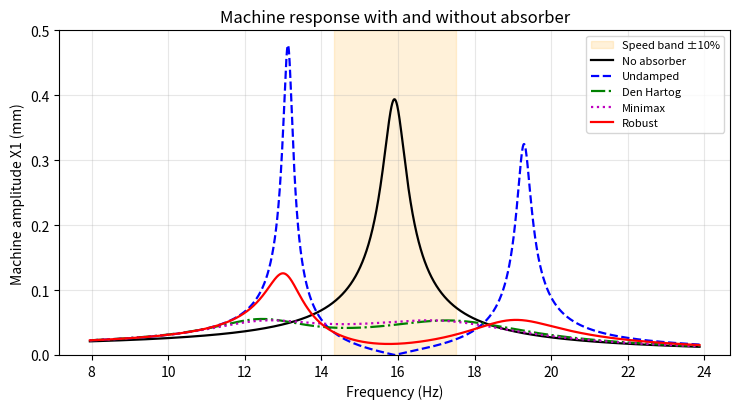
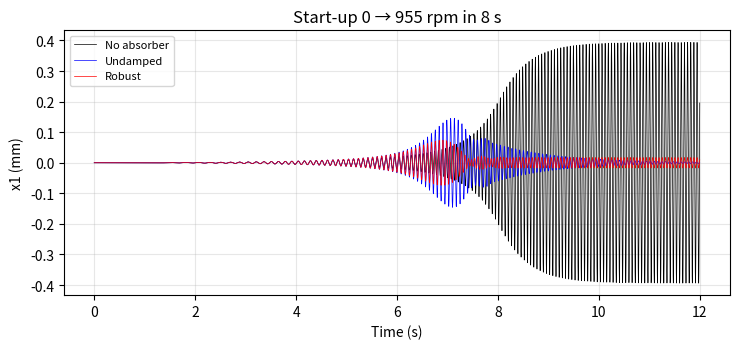
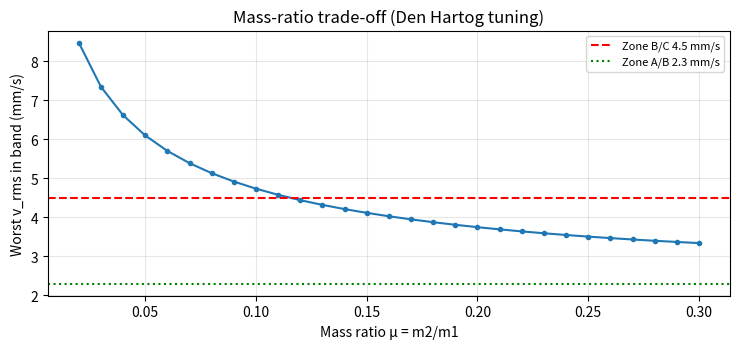

Write the Python code that produced these figures, in order.
import numpy as np, json
from scipy.optimize import minimize
from scipy.integrate import solve_ivp
import matplotlib; matplotlib.use('Agg'); import matplotlib.pyplot as plt
m1=200;k1=2e6;c1=2*0.02*np.sqrt(k1*m1);w_op=955*2*np.pi/60
U=50*6.3e-3/w_op;F0=U*w_op**2;wn=np.sqrt(k1/m1)
w=np.linspace(0.5*wn,1.5*wn,3001);band=(w>=0.9*w_op)&(w<=1.1*w_op);KS=np.linspace(0.85,1.15,13)
iop=np.argmin(abs(w-w_op));vr=lambda X,ww:X*ww/np.sqrt(2)*1e3
def frf(m2,k2,c2,k1=k1):
    Z11=k1+k2-m1*w**2+1j*w*(c1+c2);Z12=-(k2+1j*w*c2);Z22=k2-m2*w**2+1j*w*c2
    D=Z11*Z22-Z12**2;return np.abs(F0*Z22/D),np.abs(F0*(-Z12-Z22)/D)
def dh(m2,mu):
    f=1/(1+mu);z=np.sqrt(3*mu/(8*(1+mu)**3));wa=f*wn;return m2*wa**2,2*z*m2*wa
def wbv(m2,k2,c2):return max(vr(frf(m2,k2,c2,k1*s)[0],w)[band].max() for s in KS)
X0=np.abs(F0/(k1-m1*w**2+1j*w*c1))
out={'F0':F0,'U':U*1e6,'v0':vr(X0[iop],w_op),'X0':X0[iop]*1e3,'FT0':abs(k1+1j*w_op*c1)*X0[iop]}
mus=np.round(np.arange(0.02,0.301,0.01),2);vb=[]
for m in mus:
    k2,c2=dh(m*m1,m);vb.append(vr(frf(m*m1,k2,c2)[0],w)[band].max())
vb=np.array(vb);out['muMin']=float(mus[np.argmax(vb<=4.5)]);out['vb']={str(m):float(v) for m,v in zip(mus,vb)}
mu=0.15;m2=30
D=[['Undamped',m2*wn**2,0.0],['Den Hartog',*dh(m2,mu)]]
r=minimize(lambda p:frf(m2,*np.exp(p))[0].max(),np.log(D[1][1:]),method='Nelder-Mead',options={'xatol':1e-8,'fatol':1e-12,'maxiter':10000,'maxfev':10000});D.append(['Minimax',*np.exp(r.x)])
r=minimize(lambda p:wbv(m2,*np.exp(p)),np.log(D[1][1:]),method='Nelder-Mead',options={'xatol':1e-8,'fatol':1e-12,'maxiter':10000,'maxfev':10000});D.append(['Robust',*np.exp(r.x)])
fig,ax=plt.subplots(figsize=(7.5,4.2));ax.axvspan(0.9*w_op/2/np.pi,1.1*w_op/2/np.pi,color='orange',alpha=.15,label='Speed band ±10%')
ax.plot(w/2/np.pi,X0*1e3,'k',lw=1.6,label='No absorber')
sty=['b--','g-.','m:','r-'];out['designs']={}
for (n,k2,c2),s in zip(D,sty):
    X,Xr=frf(m2,k2,c2);ax.plot(w/2/np.pi,X*1e3,s,lw=1.6,label=n)
    out['designs'][n]=dict(k2=k2,c2=c2,zeta=c2/(2*np.sqrt(k2*m2)),f=np.sqrt(k2/m2)/wn,peak=X.max()*1e3,vop=vr(X[iop],w_op),vband=vr(X,w)[band].max(),vwc=wbv(m2,k2,c2),rel=Xr.max()*1e3,FT=abs(k1+1j*w_op*c1)*X[iop])
ax.set_ylim(0,0.5);ax.set_xlabel('Frequency (Hz)');ax.set_ylabel('Machine amplitude X1 (mm)');ax.grid(alpha=.3);ax.legend(fontsize=8);ax.set_title('Machine response with and without absorber')
fig.tight_layout();fig.savefig('fig1_frf.png',dpi=150)
R=out['designs']['Robust'];k2r,c2r=R['k2'],R['c2']
out['tol_k2']={s:wbv(m2,k2r*s,c2r) for s in (0.9,0.95,1.05,1.1)};out['tol_c2']={s:wbv(m2,k2r,c2r*s) for s in (0.5,0.75,1.5,2)}
def run(k2,c2,T=8,te=12):
    def rhs(t,y):
        wt,th=(w_op*t/T,w_op*t*t/(2*T)) if t<T else (w_op,w_op*T/2+w_op*(t-T))
        F=U*wt**2*np.sin(th);x1,v1,x2,v2=y
        return [v1,(F-c1*v1-k1*x1-c2*(v1-v2)-k2*(x1-x2))/m1,v2,(-c2*(v2-v1)-k2*(x2-x1))/m2 if k2 else 0]
    return solve_ivp(rhs,[0,te],[0]*4,max_step=1e-3,rtol=1e-7,atol=1e-11)
fig,ax=plt.subplots(figsize=(7.5,3.6));out['runup']={}
for n,k2,c2,c in [('No absorber',0,0,'k'),('Undamped',m2*wn**2,0,'b'),('Robust',k2r,c2r,'r')]:
    s=run(k2,c2);ax.plot(s.t,s.y[0]*1e3,c,lw=.5,label=n)
    out['runup'][n]=dict(mx=np.abs(s.y[0]).max()*1e3,ss=np.abs(s.y[0][s.t>10]).max()*1e3,rel=np.abs(s.y[0]-s.y[2]).max()*1e3 if k2 else 0)
ax.set_xlabel('Time (s)');ax.set_ylabel('x1 (mm)');ax.grid(alpha=.3);ax.legend(fontsize=8);ax.set_title('Start-up 0 → 955 rpm in 8 s')
fig.tight_layout();fig.savefig('fig2_startup.png',dpi=150)
fig,ax=plt.subplots(figsize=(7.5,3.6));ax.plot(mus,vb,'o-',ms=3);ax.axhline(4.5,color='r',ls='--',label='Zone B/C 4.5 mm/s');ax.axhline(2.3,color='g',ls=':',label='Zone A/B 2.3 mm/s')
ax.set_xlabel('Mass ratio μ = m2/m1');ax.set_ylabel('Worst v_rms in band (mm/s)');ax.grid(alpha=.3);ax.legend(fontsize=8);ax.set_title('Mass-ratio trade-off (Den Hartog tuning)')
fig.tight_layout();fig.savefig('fig3_mass_ratio.png',dpi=150)
G=79.3e9;rho=7850;d=8e-3;Dm=48e-3;C=Dm/d;ke=k2r/4;na=G*d**4/(8*Dm**3*ke);nt=na+2;Ls=nt*d
Fst=m2*9.81/4;yst=Fst/ke;Fa=ke*R['rel']*1e-3;Ks=1+0.5/C;Kw=(4*C-1)/(4*C-4)+0.615/C
tm=Ks*8*Fst*Dm/(np.pi*d**3)/1e6;ta=Kw*8*Fa*Dm/(np.pi*d**3)/1e6;Sut=1610/(8**0.193);Ssu=0.67*Sut;Sse=241/(1-379/Ssu)
L0=Ls+yst+R['rel']*1e-3+0.15*yst+0.01;ms=rho*np.pi*d**2/4*np.pi*Dm*na
out['spring']=dict(ke=ke,na=na,nt=nt,Ls=Ls*1e3,yst=yst*1e3,L0=L0*1e3,L0D=L0/Dm,tm=tm,ta=ta,Sut=Sut,nF=1/(ta/Sse+tm/Ssu),fsurge=0.5*np.sqrt(ke/ms),block_t=m2/rho/0.04*1e3)
out['damper']=dict(eta=2*R['zeta'],fa=R['f']*wn/2/np.pi,Fd=c2r*R['f']*wn*R['rel']*1e-3)
json.dump(out,open('final.json','w'),indent=1,default=float)
d=dict(out);d.pop('vb');print(json.dumps(d,indent=1,default=float))
